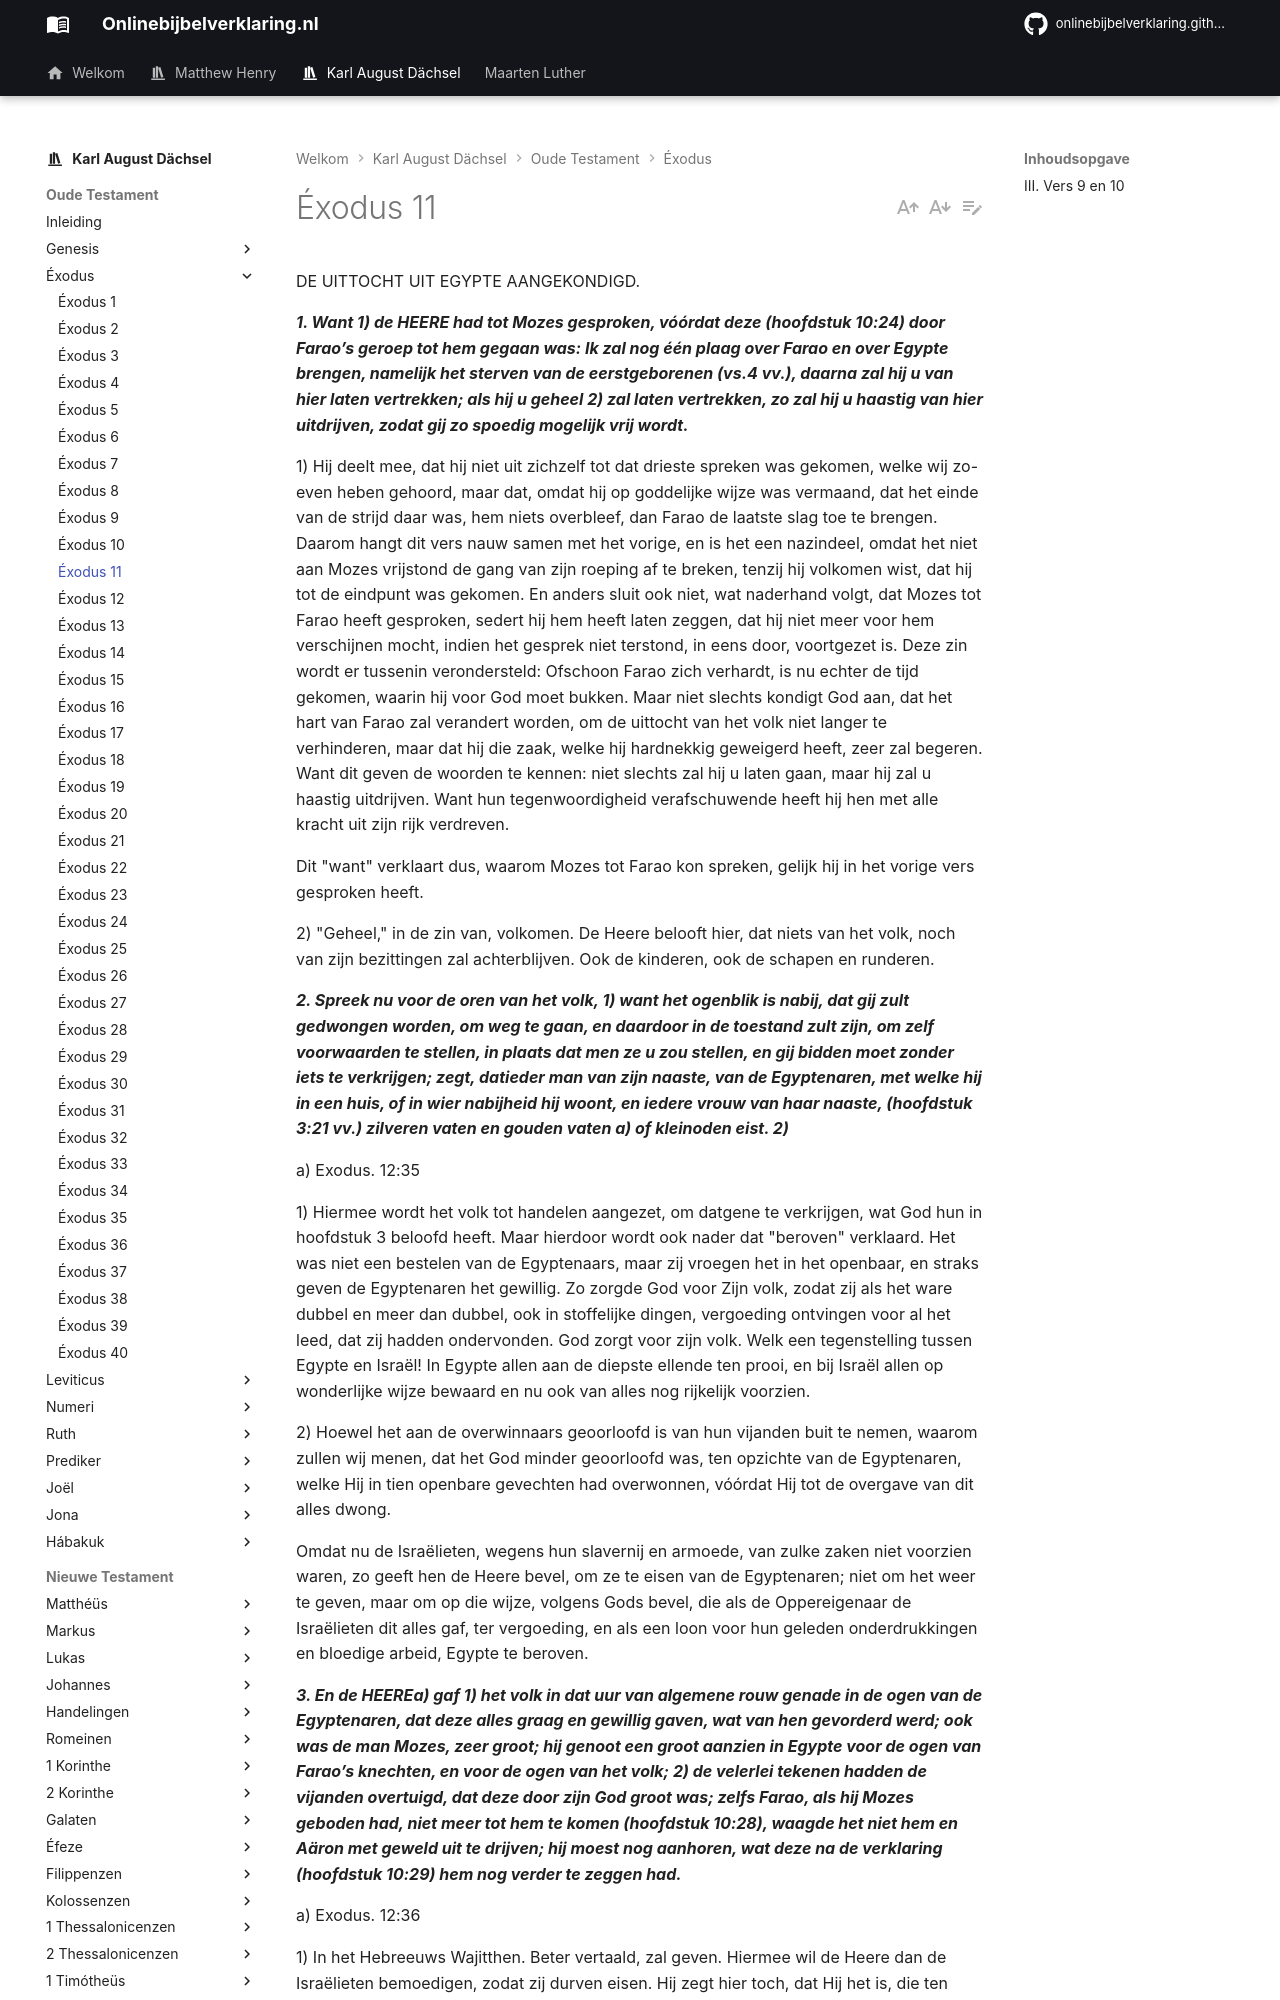

repository: onlinebijbelverklaring/onlinebijbelverklaring.github.io · page: karlaugustdachsel/Exodus/Exodus11/index.html · generator: mkdocs

DE UITTOCHT UIT EGYPTE AANGEKONDIGD.

***1. Want 1) de HEERE had tot Mozes gesproken, vóórdat deze (hoofdstuk 10:24) door Farao’s geroep tot hem gegaan was: Ik zal nog één plaag over Farao en over Egypte brengen, namelijk het sterven van de eerstgeborenen (vs.4 vv.), daarna zal hij u van hier laten vertrekken; als hij u geheel 2) zal laten vertrekken, zo zal hij u haastig van hier uitdrijven, zodat gij zo spoedig mogelijk vrij wordt.***

1) Hij deelt mee, dat hij niet uit zichzelf tot dat drieste spreken was gekomen, welke wij zo-even heben gehoord, maar dat, omdat hij op goddelijke wijze was vermaand, dat het einde van de strijd daar was, hem niets overbleef, dan Farao de laatste slag toe te brengen. Daarom hangt dit vers nauw samen met het vorige, en is het een nazindeel, omdat het niet aan Mozes vrijstond de gang van zijn roeping af te breken, tenzij hij volkomen wist, dat hij tot de eindpunt was gekomen. En anders sluit ook niet, wat naderhand volgt, dat Mozes tot Farao heeft gesproken, sedert hij hem heeft laten zeggen, dat hij niet meer voor hem verschijnen mocht, indien het gesprek niet terstond, in eens door, voortgezet is. Deze zin wordt er tussenin verondersteld: Ofschoon Farao zich verhardt, is nu echter de tijd gekomen, waarin hij voor God moet bukken. Maar niet slechts kondigt God aan, dat het hart van Farao zal verandert worden, om de uittocht van het volk niet langer te verhinderen, maar dat hij die zaak, welke hij hardnekkig geweigerd heeft, zeer zal begeren. Want dit geven de woorden te kennen: niet slechts zal hij u laten gaan, maar hij zal u haastig uitdrijven. Want hun tegenwoordigheid verafschuwende heeft hij hen met alle kracht uit zijn rijk verdreven.

Dit "want" verklaart dus, waarom Mozes tot Farao kon spreken, gelijk hij in het vorige vers gesproken heeft.

2) "Geheel," in de zin van, volkomen. De Heere belooft hier, dat niets van het volk, noch van zijn bezittingen zal achterblijven. Ook de kinderen, ook de schapen en runderen.

***2. Spreek nu voor de oren van het volk, 1) want het ogenblik is nabij, dat gij zult gedwongen worden, om weg te gaan, en daardoor in de toestand zult zijn, om zelf voorwaarden te stellen, in plaats dat men ze u zou stellen, en gij bidden moet zonder iets te verkrijgen; zegt, datieder man van zijn naaste, van de Egyptenaren, met welke hij in een huis, of in wier nabijheid hij woont, en iedere vrouw van haar naaste, (hoofdstuk 3:21 vv.) zilveren vaten en gouden vaten a) of kleinoden eist. 2)***

a) Exodus. 12:35

1) Hiermee wordt het volk tot handelen aangezet, om datgene te verkrijgen, wat God hun in hoofdstuk 3 beloofd heeft. Maar hierdoor wordt ook nader dat "beroven" verklaard. Het was niet een bestelen van de Egyptenaars, maar zij vroegen het in het openbaar, en straks geven de Egyptenaren het gewillig. Zo zorgde God voor Zijn volk, zodat zij als het ware dubbel en meer dan dubbel, ook in stoffelijke dingen, vergoeding ontvingen voor al het leed, dat zij hadden ondervonden. God zorgt voor zijn volk. Welk een tegenstelling tussen Egypte en Israël! In Egypte allen aan de diepste ellende ten prooi, en bij Israël allen op wonderlijke wijze bewaard en nu ook van alles nog rijkelijk voorzien.

2) Hoewel het aan de overwinnaars geoorloofd is van hun vijanden buit te nemen, waarom zullen wij menen, dat het God minder geoorloofd was, ten opzichte van de Egyptenaren, welke Hij in tien openbare gevechten had overwonnen, vóórdat Hij tot de overgave van dit alles dwong.

Omdat nu de Israëlieten, wegens hun slavernij en armoede, van zulke zaken niet voorzien waren, zo geeft hen de Heere bevel, om ze te eisen van de Egyptenaren; niet om het weer te geven, maar om op die wijze, volgens Gods bevel, die als de Oppereigenaar de Israëlieten dit alles gaf, ter vergoeding, en als een loon voor hun geleden onderdrukkingen en bloedige arbeid, Egypte te beroven.

***3. En de HEEREa) gaf 1) het volk in dat uur van algemene rouw genade in de ogen van de Egyptenaren, dat deze alles graag en gewillig gaven, wat van hen gevorderd werd; ook was de man Mozes, zeer groot; hij genoot een groot aanzien in Egypte voor de ogen van Farao’s knechten, en voor de ogen van het volk; 2) de velerlei tekenen hadden de vijanden overtuigd, dat deze door zijn God groot was; zelfs Farao, als hij Mozes geboden had, niet meer tot hem te komen (hoofdstuk 10:28), waagde het niet hem en Aäron met geweld uit te drijven; hij moest nog aanhoren, wat deze na de verklaring (hoofdstuk 10:29) hem nog verder te zeggen had.***

a) Exodus. 12:36

1) In het Hebreeuws Wajitthen. Beter vertaald, zal geven. Hiermee wil de Heere dan de Israëlieten bemoedigen, zodat zij durven eisen. Hij zegt hier toch, dat Hij het is, die ten behoeve van de Zijnen, ook de harten van de vijanden neigt tot alles, waartoe Hij wil.
